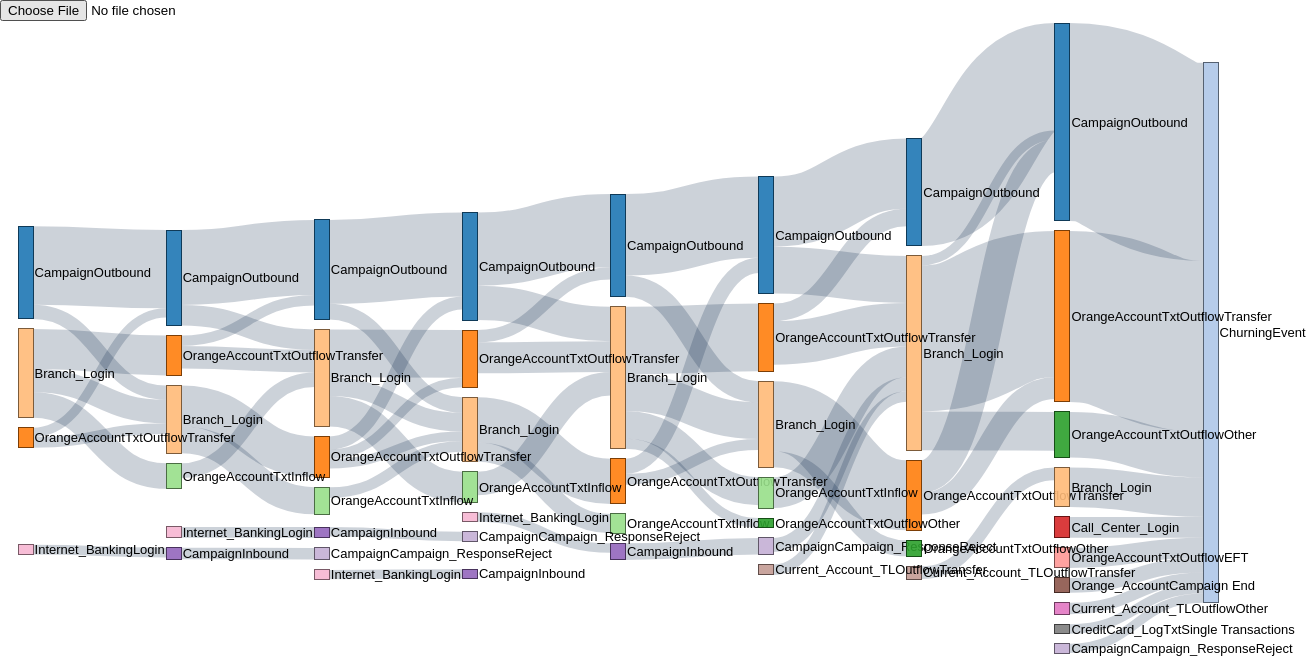
D3 v3 page, settled after 480 driven frames (8 s of simulated time); the page loaded 1 data file(s).




  // Some setup stuff.
  var margin = {top: 15, right: 90, bottom: 5, left: 10};
  var width = 1300 - margin.left - margin.right;
  var height = 650 - margin.top - margin.bottom;
  var color = d3.scale.category20();

  // SVG (group) to draw in.
  var svg = d3.select("#chart").append("svg")
          .attr({
            width: width + margin.left + margin.right,
            height: height + margin.top + margin.bottom
          })
          .append("g")
          .attr("transform", "translate(" + margin.left + "," + margin.top + ")");

  var linksGroup = svg.append("g").attr('class', 'links');
  var nodesGroup = svg.append("g").attr('class', 'nodes');

  // Set up Sankey object.
  var sankey = d3.sankey()
          .nodeWidth(15)
          .nodePadding(10)
          .size([width, height]);

  // Get path data generator
  var path = sankey.link();


  // Callback to draw on a data set.
  function sankeyDraw(data) {

    sankey.nodes(data.nodes)
            .links(data.links)
            .sinksRight('sinksRight' in data ? data.sinksRight : true)
            .layout(32);

    // Draw the links.
    var links = linksGroup.selectAll('.link').data(data.links);
    // Enter
    links.enter()
            .append("path")
            .attr('class', 'link');
	//console.log("hey")
    // Enter + Update
    links.attr('d', path)
            .style("stroke-width", function (d) {
              return Math.max(1, d.dy);
            });
    links.classed('backwards', function (d) { return d.target.x < d.source.x; });

    links.append("title")
            .text(function (d) {
              return d.source.name + " ->\n " + d.target.name + "\n = " + d.value;
            });
    // Exit
    links.exit().remove();

    // Draw the nodes.
    var nodes = nodesGroup.selectAll('.node').data(data.nodes);
    // Enter
    var nodesEnterSelection = nodes.enter()
            .append("g")
            .attr('class', 'node')
	.call(d3.behavior.drag()
      .origin(function(d) { return d; })
      .on("dragstart", function() { this.parentNode.appendChild(this); })
      .on("drag", dragmove))
	  .on("mouseover", function(e) {
		//console.log(e)
		links.attr("class", function(l) {
			//console.log(l)
			//console.log(e.targetLinks)
			
			if(l.source.id == e.id || l.target.id == e.id) {
				//console.log(l.source) //.on("mouseover")();
				return 'nodeSelect';
			}
			return 'link';
		});

	  })
	  .on("mouseout",  function(e) { links.attr("class", 'link'); });
    nodesEnterSelection.append("rect")
            .attr('width', sankey.nodeWidth())
            .append("title");
    nodesEnterSelection.append("text")
            .attr('x', sankey.nodeWidth() / 2)
            .attr('dy', ".35em")
			.attr('dx', ".70em")
            .attr("text-anchor", "left") // middle
            .attr('transform', null);

    // Enter + Update
    nodes
            .attr('transform', function (d) {
              return "translate(" + d.x + "," + d.y + ")";
            });
    nodes.select('rect')
            .attr('height', function (d) {
              return d.dy;
            })
            .style('fill', function (d) {
              return d.color = color(d.name);
            })
            .style('stroke', function (d) {
              return d3.rgb(d.color).darker(2);
            });
    nodes.select('rect').select('title')
            .text(function (d) {
              return d.name;
            });
    nodes.select('text')
            .attr('y', function (d) {
              return d.dy / 2;
            })
            .text(function (d) {
              return d.name;
            });
			
  function dragmove(d) {
    d3.select(this).attr("transform", "translate(" + d.x + "," + (d.y = Math.max(0, Math.min(height - d.dy, d3.event.y))) + ")");
    sankey.relayout();
    links.attr("d", path);
  }
			
			
    // Exit
    nodes.exit().remove();

  }

/*
sankeyDraw(
  {
    'nodes': [{"name": "CreditCard_LogTxtCash advance 2", "id": 2}, {"name": "ChurningEvent 1", "id": 1}],
    'links': [{"source": {"name": "CreditCard_LogTxtCash advance 2", "id": 2}, "target": {"name": "CreditCard_LogTxtCash advance 1", "id": 1}, "value": 1479}],
    'sinksRight': false
  }
);
*/

d3.json("input/real_deep.json", function(error, json) {
  if (error) return console.warn(error);
  sankeyDraw(json);
});




function updateInput(ish){
	console.log("Reload (the file need to be in input/...)")
	console.log(document.getElementById("theFile").files[0].name )
	
	document.title = document.getElementById("theFile").files[0].name;
	
	d3.json("input/"+document.getElementById("theFile").files[0].name, function(error, json) {
	  if (error) return console.warn(error);
	  
	  linksGroup.remove();
	  nodesGroup.remove();
	  svg.remove();
	  document.getElementsByTagName("svg")[0].remove();
	  
	// SVG (group) to draw in.
	svg = d3.select("#chart").append("svg")
	  .attr({
		width: width + margin.left + margin.right,
		height: height + margin.top + margin.bottom
	  })
	  .append("g")
	  .attr("transform", "translate(" + margin.left + "," + margin.top + ")");

	linksGroup = svg.append("g").attr('class', 'links');
	nodesGroup = svg.append("g").attr('class', 'nodes');
	  
	  sankeyDraw(json);
	  	  
	});
}

// ── js/sankey-bigloop.js
d3.sankey = function() {
  var sankey = {},
      nodeWidth = 24,
      nodePadding = 8,
      size = [1, 1],
      nodes = [],
      links = [],
      sinksRight = true;

  sankey.nodeWidth = function(_) {
    if (!arguments.length) return nodeWidth;
    nodeWidth = +_;
    return sankey;
  };

  sankey.nodePadding = function(_) {
    if (!arguments.length) return nodePadding;
    nodePadding = +_;
    return sankey;
  };

  sankey.nodes = function(_) {
    if (!arguments.length) return nodes;
    nodes = _;
    return sankey;
  };

  sankey.links = function(_) {
    if (!arguments.length) return links;
    links = _;
    return sankey;
  };

  sankey.size = function(_) {
    if (!arguments.length) return size;
    size = _;
    return sankey;
  };

 sankey.sinksRight = function (_) {
    if (!arguments.length) return sinksRight;
    sinksRight = _;
    return sankey;
 };

  sankey.layout = function(iterations) {
    computeNodeLinks();
    computeNodeValues();
    computeNodeBreadths();
    computeNodeDepths(iterations);
    return sankey;
  };

  sankey.relayout = function() {
    computeLinkDepths();
    return sankey;
  };

  // SVG path data generator, to be used as "d" attribute on "path" element selection.
  sankey.link = function() {
    var curvature = .5;

    function link(d) {
		
      var xs = d.source.x + d.source.dx,
          xt = d.target.x,
          xi = d3.interpolateNumber(xs, xt),
          xsc = xi(curvature),
          xtc = xi(1 - curvature),
          ys = d.source.y + d.sy + d.dy / 2,
          yt = d.target.y + d.ty + d.dy / 2;


      if (!d.cycleBreaker) {

		  
        return "M" + xs + "," + ys
             + "C" + xsc + "," + ys
             + " " + xtc + "," + yt
             + " " + xt + "," + yt;
      } else {
        var xdelta = (1.5 * d.dy + 0.05 * Math.abs(xs - xt));
        xsc = xs + xdelta;
        xtc = xt - xdelta;
        var xm = xi(0.5);
        var ym = d3.interpolateNumber(ys, yt)(0.5);
        var ydelta = (2 * d.dy + 0.1 * Math.abs(xs - xt) + 0.1 * Math.abs(ys - yt)) * (ym < (size[1] / 2) ? -1 : 1);
		
		
        return "M" + xs + "," + ys
             + "C" + xsc + "," + ys
             + " " + xsc + "," + (ys + ydelta)
             + " " + xm + "," + (ym + ydelta)
             + "S" + xtc + "," + yt
             + " " + xt + "," + yt;

      }
    }

    link.curvature = function(_) {
      if (!arguments.length) return curvature;
      curvature = +_;
      return link;
    };

    return link;
  };

  // Populate the sourceLinks and targetLinks for each node.
  // Also, if the source and target are not objects, assume they are indices.
  function computeNodeLinks() {
    nodes.forEach(function(node) {
      // Links that have this node as source.
      node.sourceLinks = [];
      // Links that have this node as target.
      node.targetLinks = [];
    });
    links.forEach(function(link) {
      var source = link.source,
          target = link.target;
      if (typeof source === "number") source = link.source = nodes[link.source];
      if (typeof target === "number") target = link.target = nodes[link.target];
      source.sourceLinks.push(link);
      target.targetLinks.push(link);
    });
  }

  // Compute the value (size) of each node by summing the associated links.
  function computeNodeValues() {
    nodes.forEach(function(node) {
      node.value = Math.max(
        d3.sum(node.sourceLinks, value),
        d3.sum(node.targetLinks, value)
      );
    });
  }

  // Iteratively assign the breadth (x-position) for each node.
  // Nodes are assigned the maximum breadth of incoming neighbors plus one;
  // nodes with no incoming links are assigned breadth zero, while
  // nodes with no outgoing links are assigned the maximum breadth.
  function computeNodeBreadths() {
    var remainingNodes = nodes,
        nextNodes,
        x = 0;

    // Work from left to right.
    // Keep updating the breath (x-position) of nodes that are target of recently updated nodes.
    while (remainingNodes.length && x < nodes.length) {
      nextNodes = [];
      remainingNodes.forEach(function(node) {
        node.x = x;
        node.dx = nodeWidth;
        node.sourceLinks.forEach(function(link) {
          if (nextNodes.indexOf(link.target) < 0 && !link.cycleBreaker) {
            nextNodes.push(link.target);
          }
        });
      });
      if (nextNodes.length == remainingNodes.length) {
        // There must be a cycle here. Let's search for a link that breaks it.
        findAndMarkCycleBreaker(nextNodes);
        // Start over.
        // TODO: make this optional?
        return computeNodeBreadths();
      }
      else {
        remainingNodes = nextNodes;
        ++x;
      }
    }

    // Optionally move pure sinks always to the right.
    if (sinksRight) {
      moveSinksRight(x);
    }

    scaleNodeBreadths((size[0] - nodeWidth) / (x - 1));
  }

  // Find a link that breaks a cycle in the graph (if any).
  function findAndMarkCycleBreaker(nodes) {
  // Go through all nodes from the given subset and traverse links searching for cycles.
    var link;
    for (var n=nodes.length - 1; n >= 0; n--) {
      link = depthFirstCycleSearch(nodes[n], []);
      if (link) {
        return link;
      }
    }

    // Depth-first search to find a link that is part of a cycle.
    function depthFirstCycleSearch(cursorNode, path) {
      var target, link;
      for (var n = cursorNode.sourceLinks.length - 1; n >= 0; n--) {
        link = cursorNode.sourceLinks[n];
        if (link.cycleBreaker) {
          // Skip already known cycle breakers.
          continue;
        }

        // Check if target of link makes a cycle in current path.
        target = link.target;
        for (var l = 0; l < path.length; l++) {
          if (path[l].source == target) {
            // We found a cycle. Search for weakest link in cycle
            var weakest = link;
            for (; l < path.length; l++) {
              if (path[l].value < weakest.value) {
                weakest = path[l];
              }
            }
            // Mark weakest link as (known) cycle breaker and abort search.
            weakest.cycleBreaker = true;
            return weakest;
          }
        }

        // Recurse deeper.
        path.push(link);
        link = depthFirstCycleSearch(target, path);
        path.pop();
        // Stop further search if we found a cycle breaker.
        if (link) {
          return link;
        }
      }
    }
  }


  function moveSourcesRight() {
    nodes.forEach(function(node) {
      if (!node.targetLinks.length) {
        node.x = d3.min(node.sourceLinks, function(d) { return d.target.x; }) - 1;
      }
    });
  }

  function moveSinksRight(x) {
	var maxDepth = 0;
	nodes.forEach(function(node) {
	  if (node.depth > maxDepth) {
		maxDepth = node.depth;
	  }
	});
	
    nodes.forEach(function(node) {
	  node.x = maxDepth - node.depth; // Stephane
      /*if (!node.sourceLinks.length) {
        node.x = x - 1;
      }*/
    });
  }

  function scaleNodeBreadths(kx) {
    nodes.forEach(function(node) {
      node.x *= kx;
    });
  }

  // Compute the depth (y-position) for each node.
  function computeNodeDepths(iterations) {
    // Group nodes by breath.
    var nodesByBreadth = d3.nest()
        .key(function(d) { return d.x; })
        .sortKeys(d3.ascending)
        .entries(nodes)
        .map(function(d) { return d.values; });

    //
    initializeNodeDepth();
    resolveCollisions();
    computeLinkDepths();
    for (var alpha = 1; iterations > 0; --iterations) {
      relaxRightToLeft(alpha *= .99);
      resolveCollisions();
      computeLinkDepths();
      relaxLeftToRight(alpha);
      resolveCollisions();
      computeLinkDepths();
    }

    function initializeNodeDepth() {
      // Calculate vertical scaling factor.
      var ky = d3.min(nodesByBreadth, function(nodes) {
        return (size[1] - (nodes.length - 1) * nodePadding) / d3.sum(nodes, value);
      });

      nodesByBreadth.forEach(function(nodes) {
        nodes.forEach(function(node, i) {
          node.y = i;
          node.dy = node.value * ky;
        });
      });

      links.forEach(function(link) {
        link.dy = link.value * ky;
      });
    }

    function relaxLeftToRight(alpha) {
      nodesByBreadth.forEach(function(nodes, breadth) {
        nodes.forEach(function(node) {
          if (node.targetLinks.length) {
            // Value-weighted average of the y-position of source node centers linked to this node.
            var y = d3.sum(node.targetLinks, weightedSource) / d3.sum(node.targetLinks, value);
			if (d3.sum(node.targetLinks, value) == 0) { var y = 0;} // Stephane
            node.y += (y - center(node)) * alpha;
          }
        });
      });

      function weightedSource(link) {
        return (link.source.y + link.sy + link.dy / 2) * link.value;
      }
    }

    function relaxRightToLeft(alpha) {
      nodesByBreadth.slice().reverse().forEach(function(nodes) {
        nodes.forEach(function(node) {
          if (node.sourceLinks.length) {
            // Value-weighted average of the y-positions of target nodes linked to this node.
            var y = d3.sum(node.sourceLinks, weightedTarget) / d3.sum(node.sourceLinks, value);
			if (d3.sum(node.sourceLinks, value) == 0) { var y = 0;} // Stephane
            node.y += (y - center(node)) * alpha;
          }
        });
      });

      function weightedTarget(link) {
        return (link.target.y + link.ty + link.dy / 2) * link.value;
      }
    }

    function resolveCollisions() {
      nodesByBreadth.forEach(function(nodes) {
        var node,
            dy,
            y0 = 0,
            n = nodes.length,
            i;

        // Push any overlapping nodes down.
        nodes.sort(ascendingDepth);
        for (i = 0; i < n; ++i) {
          node = nodes[i];
          dy = y0 - node.y;
          if (dy > 0) node.y += dy;
          y0 = node.y + node.dy + nodePadding;
        }

        // If the bottommost node goes outside the bounds, push it back up.
        dy = y0 - nodePadding - size[1];
        if (dy > 0) {
          y0 = node.y -= dy;

          // Push any overlapping nodes back up.
          for (i = n - 2; i >= 0; --i) {
            node = nodes[i];
            dy = node.y + node.dy + nodePadding - y0;
            if (dy > 0) node.y -= dy;
            y0 = node.y;
          }
        }
      });
    }

    function ascendingDepth(a, b) {
      return a.y - b.y;
    }
  }

  // Compute y-offset of the source endpoint (sy) and target endpoints (ty) of links,
  // relative to the source/target node's y-position.
  function computeLinkDepths() {
    nodes.forEach(function(node) {
      node.sourceLinks.sort(ascendingTargetDepth);
      node.targetLinks.sort(ascendingSourceDepth);
    });
    nodes.forEach(function(node) {
      var sy = 0, ty = 0;
      node.sourceLinks.forEach(function(link) {
        link.sy = sy;
        sy += link.dy;
      });
      node.targetLinks.forEach(function(link) {
        link.ty = ty;
        ty += link.dy;
      });
    });

    function ascendingSourceDepth(a, b) {
      return a.source.y - b.source.y;
    }

    function ascendingTargetDepth(a, b) {
      return a.target.y - b.target.y;
    }
  }

  // Y-position of the middle of a node.
  function center(node) {
    return node.y + node.dy / 2;
  }

  // Value property accessor.
  function value(x) {
    return x.value;
  }

  return sankey;
};

### data: input/real_deep.json
{
 "nodes": [
  {
   "depth": 1,
   "name": "CampaignOutbound",
   "id": "0"
  },
  {
   "depth": 0,
   "name": "ChurningEvent",
   "id": "1"
  },
  {
   "depth": 1,
   "name": "OrangeAccountTxtOutflowTransfer",
   "id": "2"
  },
  {
   "depth": 2,
   "name": "Branch_Login",
   "id": "3"
  },
  {
   "depth": 2,
   "name": "CampaignOutbound",
   "id": "4"
  },
  {
   "depth": 6,
   "name": "CampaignOutbound",
   "id": "5"
  },
  {
   "depth": 5,
   "name": "CampaignOutbound",
   "id": "6"
  },
  {
   "depth": 4,
   "name": "CampaignOutbound",
   "id": "7"
  },
  "... 44 more items"
 ],
 "links": [
  {
   "source": 0,
   "target": 1,
   "value": 2143
  },
  {
   "source": 2,
   "target": 1,
   "value": 1850
  },
  {
   "source": 3,
   "target": 2,
   "value": 1582
  },
  {
   "source": 4,
   "target": 0,
   "value": 1163
  },
  {
   "source": 5,
   "target": 6,
   "value": 908
  },
  {
   "source": 7,
   "target": 8,
   "value": 881
  },
  {
   "source": 9,
   "target": 10,
   "value": 848
  },
  {
   "source": 10,
   "target": 5,
   "value": 812
  },
  "... 63 more items"
 ]
}